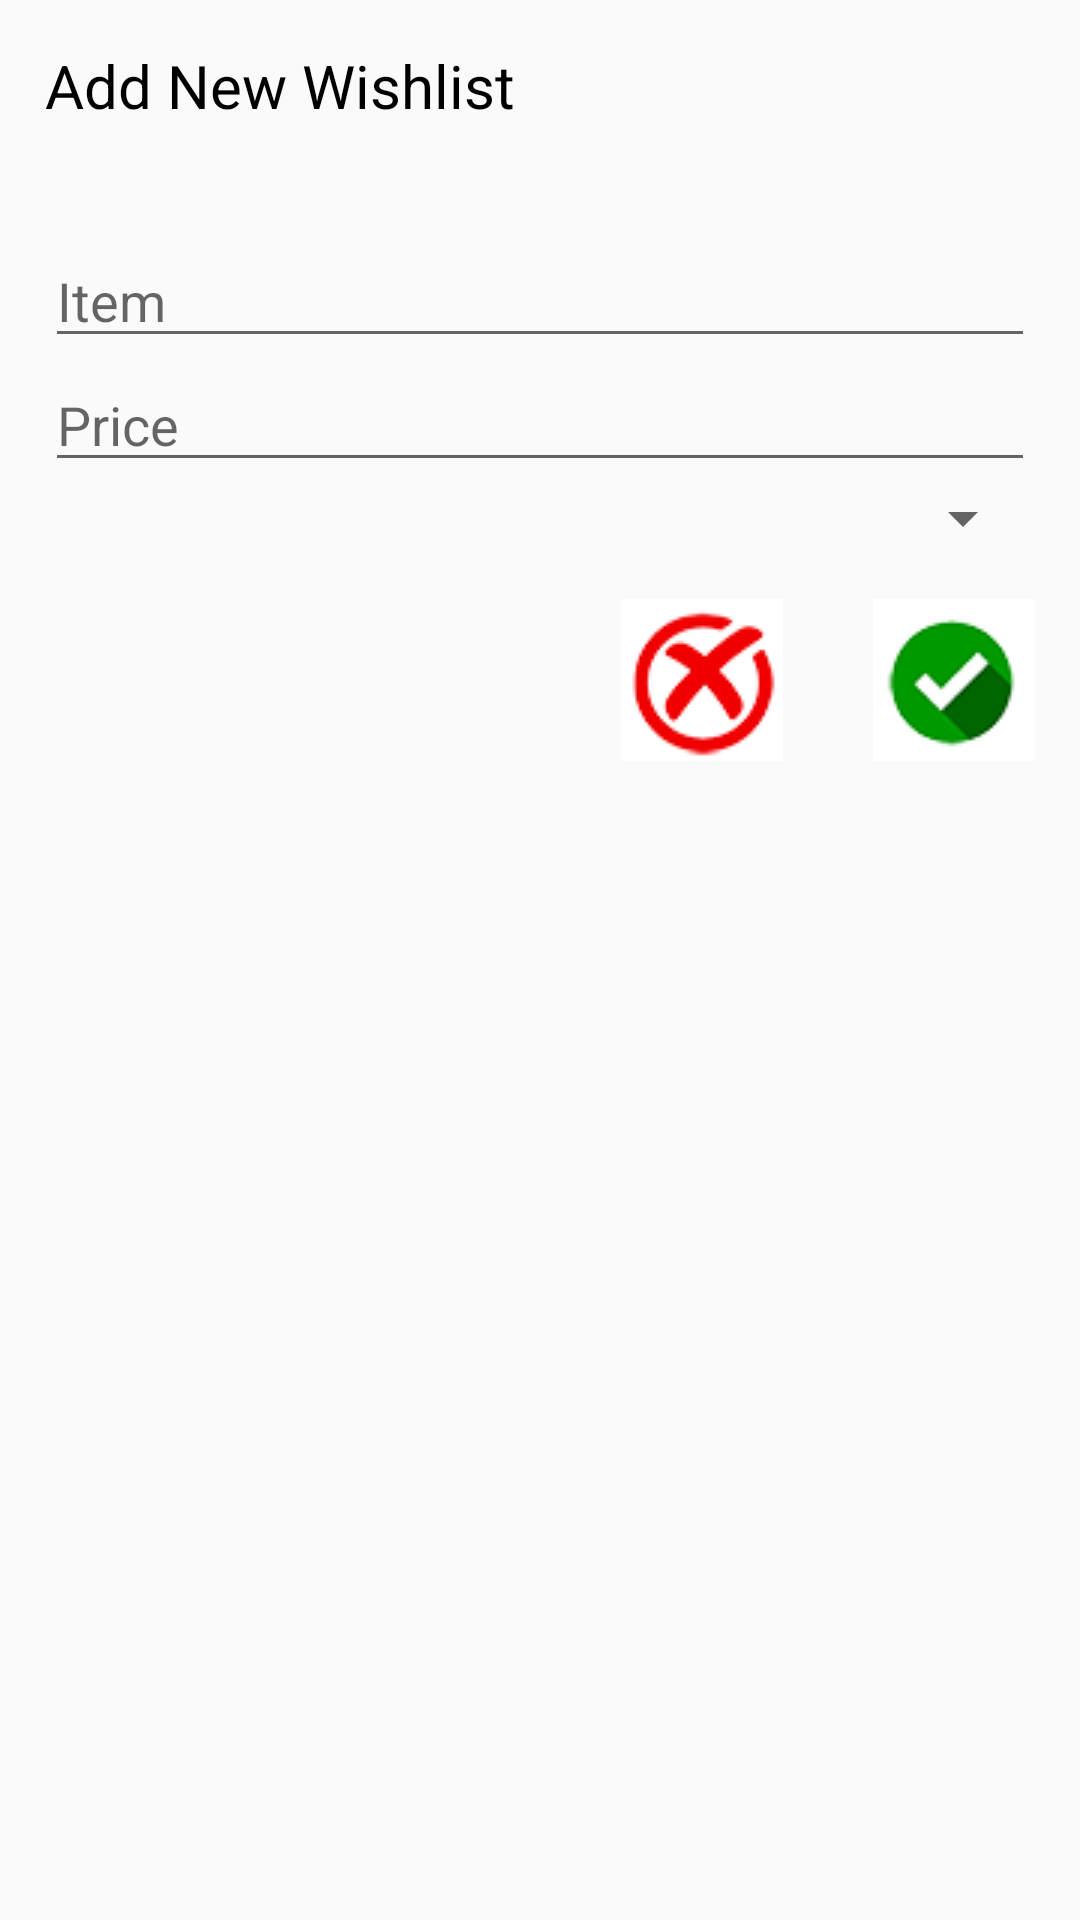

The Android layout XML behind this screen, and the referenced resources:
<!-- AndroidManifest.xml: application theme AppTheme -->
<!-- res/layout/wishlist_input_layout.xml -->
<?xml version="1.0" encoding="utf-8"?>

<RelativeLayout xmlns:android="http://schemas.android.com/apk/res/android"
    android:layout_width="match_parent"
    android:layout_height="match_parent"
    android:background="@drawable/dialog_bg"
    android:layout_margin="10dp">

    <TextView
        android:id="@+id/newWishlistTitle"
        android:layout_width="match_parent"
        android:layout_height="48dp"
        android:text="Add New Wishlist"
        android:textColor="#000000"
        android:textSize="20sp"
        android:layout_margin="15dp"/>

    <EditText
        android:id="@+id/newWishlistEditText"
        android:layout_width="match_parent"
        android:layout_height="wrap_content"
        android:hint="Item"
        android:layout_below="@id/newWishlistTitle"
        android:layout_marginHorizontal="15dp"/>

    <EditText
        android:id="@+id/newPriceEditText"
        android:layout_width="match_parent"
        android:layout_height="wrap_content"
        android:layout_below="@id/newWishlistEditText"
        android:layout_marginHorizontal="15dp"
        android:hint="Price"
        android:inputType="number" />

    <Spinner
        android:id="@+id/spinner_cats"
        android:layout_width="match_parent"
        android:layout_height="wrap_content"
        android:layout_below="@id/newPriceEditText"
        android:autofillHints="Category"
        android:spinnerMode="dropdown"
        android:visibility="visible"
        android:layout_marginHorizontal="15dp"
        />

    <LinearLayout
        android:layout_width="match_parent"
        android:layout_height="wrap_content"
        android:orientation="horizontal"
        android:layout_below="@id/spinner_cats"
        android:layout_alignParentEnd="true"
        android:layoutDirection="rtl">

        <ImageButton
            android:id="@+id/newWishlistCheckButton"
            android:layout_width="wrap_content"
            android:layout_height="wrap_content"
            android:src="@drawable/tick_icon"
            android:background="@color/white"
            android:layout_margin="15dp"
            />

        <ImageButton
            android:id="@+id/newWishlistCrossButton"
            android:layout_width="wrap_content"
            android:layout_height="wrap_content"
            android:src="@drawable/cross_icon"
            android:background="@color/white"
            android:layout_margin="15dp"
            />
    </LinearLayout>

</RelativeLayout>
<!-- resources referenced by this layout -->
<resources>
  <color name="white">#FFFFFF</color>
  <!-- drawable cross_icon: png bitmap (drawable, 5168 bytes) -->
  <!-- drawable tick_icon: png bitmap (drawable, 11856 bytes) -->
  <style name="AppTheme" parent="Theme.AppCompat.DayNight.NoActionBar">
          
          <item name="colorPrimary">@color/colorPrimary</item>
          <item name="colorPrimaryDark">@color/colorPrimaryDark</item>
          <item name="colorAccent">@color/colorAccent</item>
          
      </style>
  <color name="colorPrimary">#264EE1</color>
  <color name="colorPrimaryDark">#227728</color>
  <color name="colorAccent">#03DAC5</color>
</resources>
